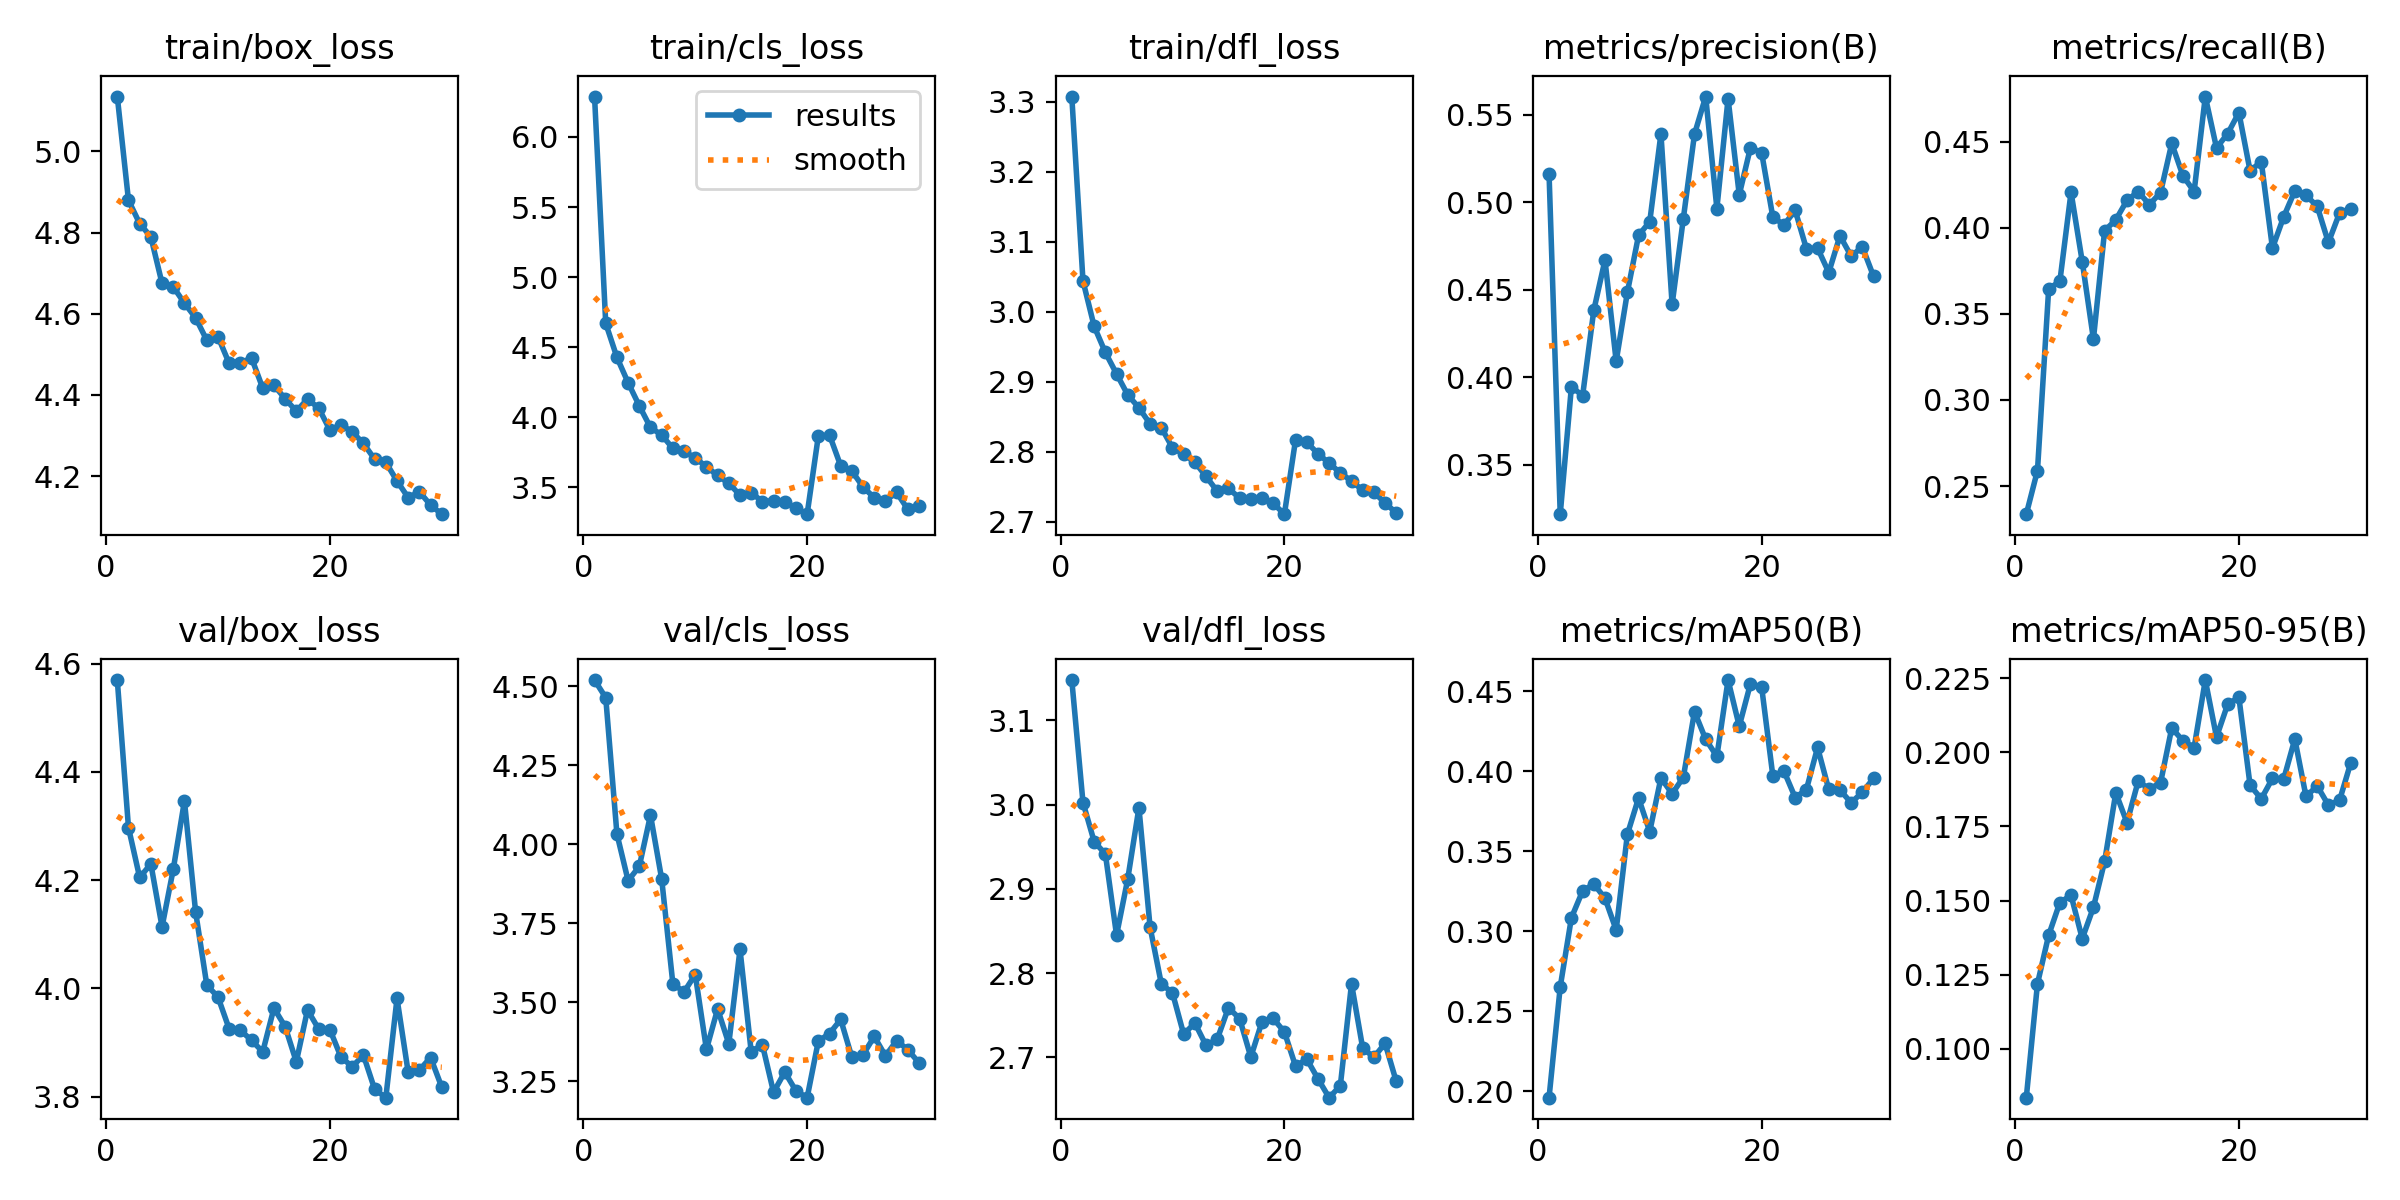

The table this chart was drawn from, first rows:
epoch, time, train/box_loss, train/cls_loss, train/dfl_loss, metrics/precision(B), metrics/recall(B), metrics/mAP50(B), metrics/mAP50-95(B), val/box_loss, val/cls_loss, val/dfl_loss, lr/pg0, lr/pg1, lr/pg2
1, 149.2, 5.135, 6.289, 3.308, 0.5164, 0.2336, 0.196, 0.08344, 4.57, 4.519, 3.148, 0.0004163, 0.0004163, 0.0004163
2, 284.1, 4.879, 4.67, 3.044, 0.3216, 0.259, 0.2653, 0.1219, 4.297, 4.463, 3.002, 0.0008055, 0.0008055, 0.0008055
3, 416.4, 4.822, 4.428, 2.979, 0.3945, 0.3645, 0.3085, 0.1383, 4.205, 4.032, 2.956, 0.001167, 0.001167, 0.001167
4, 548.6, 4.789, 4.247, 2.942, 0.3894, 0.3689, 0.3252, 0.1493, 4.23, 3.884, 2.941, 0.001126, 0.001126, 0.001126
5, 684.2, 4.675, 4.082, 2.911, 0.4383, 0.4206, 0.3296, 0.1518, 4.114, 3.929, 2.845, 0.001085, 0.001085, 0.001085
6, 817.2, 4.666, 3.927, 2.881, 0.467, 0.3804, 0.3207, 0.1371, 4.22, 4.091, 2.912, 0.001044, 0.001044, 0.001044
7, 956.2, 4.626, 3.874, 2.863, 0.4091, 0.3353, 0.3008, 0.1477, 4.346, 3.89, 2.996, 0.001002, 0.001002, 0.001002
8, 1095, 4.59, 3.777, 2.84, 0.4485, 0.3982, 0.3606, 0.1632, 4.141, 3.558, 2.854, 0.0009612, 0.0009612, 0.0009612
9, 1227, 4.535, 3.757, 2.835, 0.4811, 0.4046, 0.3833, 0.1864, 4.006, 3.532, 2.787, 0.00092, 0.00092, 0.00092
10, 1358, 4.544, 3.709, 2.806, 0.4889, 0.4159, 0.3624, 0.1763, 3.984, 3.587, 2.776, 0.0008787, 0.0008787, 0.0008787
11, 1490, 4.478, 3.647, 2.797, 0.5392, 0.4209, 0.3959, 0.1903, 3.925, 3.35, 2.727, 0.0008375, 0.0008375, 0.0008375
12, 1621, 4.479, 3.584, 2.785, 0.4416, 0.4134, 0.386, 0.1876, 3.923, 3.478, 2.741, 0.0007962, 0.0007962, 0.0007962
13, 1758, 4.491, 3.528, 2.765, 0.4906, 0.4204, 0.3962, 0.1898, 3.904, 3.368, 2.714, 0.000755, 0.000755, 0.000755
14, 1890, 4.417, 3.444, 2.744, 0.539, 0.449, 0.4374, 0.2082, 3.883, 3.667, 2.722, 0.0007137, 0.0007137, 0.0007137
15, 2021, 4.424, 3.462, 2.748, 0.5605, 0.4302, 0.42, 0.2039, 3.963, 3.343, 2.759, 0.0006725, 0.0006725, 0.0006725
16, 2155, 4.391, 3.397, 2.734, 0.4965, 0.421, 0.4094, 0.2016, 3.929, 3.365, 2.746, 0.0006312, 0.0006312, 0.0006312
17, 2293, 4.36, 3.405, 2.733, 0.5593, 0.4762, 0.4571, 0.2244, 3.864, 3.214, 2.7, 0.00059, 0.00059, 0.00059
18, 2427, 4.39, 3.396, 2.734, 0.5043, 0.4464, 0.4282, 0.2052, 3.96, 3.278, 2.742, 0.0005487, 0.0005487, 0.0005487
19, 2559, 4.368, 3.351, 2.727, 0.5313, 0.4547, 0.4548, 0.2163, 3.925, 3.219, 2.746, 0.0005075, 0.0005075, 0.0005075
20, 2697, 4.314, 3.308, 2.711, 0.5284, 0.4669, 0.4528, 0.2186, 3.924, 3.197, 2.73, 0.0004662, 0.0004662, 0.0004662
21, 2833, 4.327, 3.866, 2.817, 0.4916, 0.433, 0.3972, 0.1889, 3.873, 3.376, 2.689, 0.000425, 0.000425, 0.000425
22, 2968, 4.309, 3.873, 2.814, 0.4871, 0.4384, 0.4001, 0.1843, 3.855, 3.4, 2.698, 0.0003837, 0.0003837, 0.0003837
23, 3104, 4.28, 3.653, 2.797, 0.4954, 0.3882, 0.3836, 0.1912, 3.876, 3.445, 2.675, 0.0003425, 0.0003425, 0.0003425
24, 3242, 4.242, 3.616, 2.784, 0.4735, 0.4063, 0.3886, 0.1909, 3.813, 3.325, 2.652, 0.0003012, 0.0003012, 0.0003012
25, 3372, 4.234, 3.502, 2.77, 0.4738, 0.4214, 0.4149, 0.2045, 3.798, 3.334, 2.666, 0.00026, 0.00026, 0.00026
26, 3503, 4.188, 3.426, 2.758, 0.4598, 0.4188, 0.3887, 0.1851, 3.981, 3.391, 2.787, 0.0002188, 0.0002188, 0.0002188
27, 3633, 4.147, 3.404, 2.745, 0.4809, 0.4125, 0.3883, 0.1887, 3.845, 3.33, 2.711, 0.0001775, 0.0001775, 0.0001775
28, 3764, 4.162, 3.463, 2.742, 0.4692, 0.3914, 0.3804, 0.1822, 3.849, 3.378, 2.7, 0.0001363, 0.0001363, 0.0001363
29, 3895, 4.129, 3.343, 2.727, 0.4745, 0.4086, 0.3869, 0.1839, 3.872, 3.349, 2.717, 9.5e-05, 9.5e-05, 9.5e-05
30, 4025, 4.106, 3.364, 2.713, 0.4577, 0.411, 0.3956, 0.1965, 3.817, 3.308, 2.671, 5.375e-05, 5.375e-05, 5.375e-05
